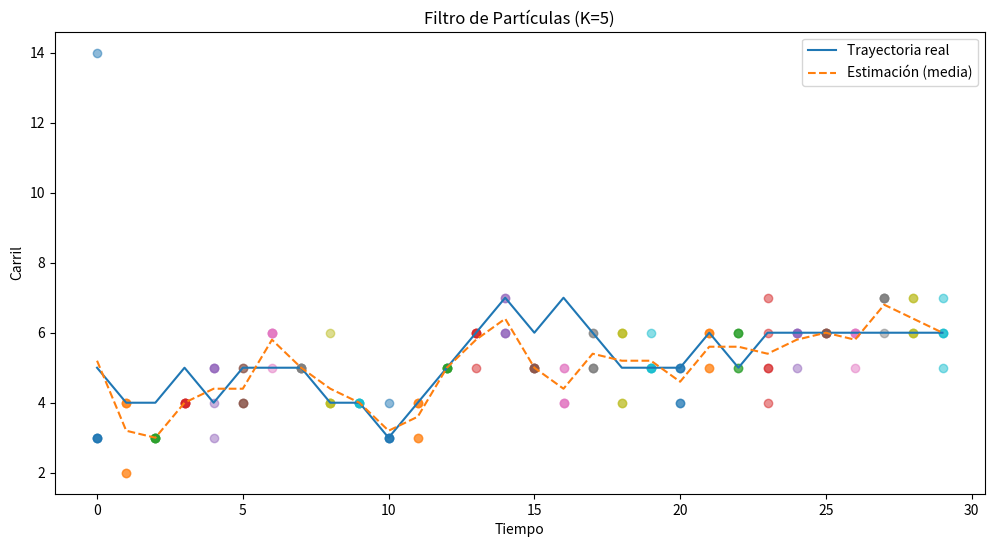
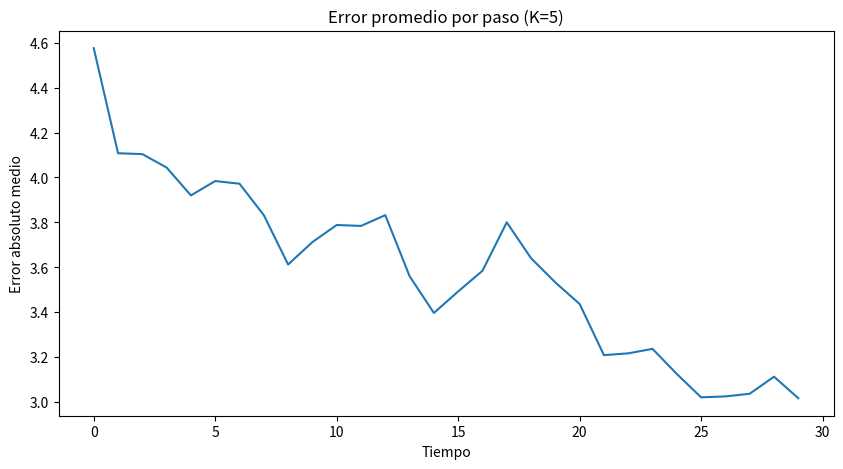

Here is the Python script that generated these plots, in order:
import numpy as np
import matplotlib.pyplot as plt

# Parámetros
CARRILES = 20

# Dinámica (transición)
def transicion(h):
    delta = np.random.choice([-1, 0, 1])
    nuevo = h + delta

    # Reflexión en bordes
    if nuevo < 0:
        nuevo = 1
    elif nuevo >= CARRILES:
        nuevo = CARRILES - 2

    return nuevo

# Modelo de sensor
def emision(sensor, h):
    dist = abs(sensor - h)

    if dist == 0:
        return 0.6
    elif dist == 1:
        return 0.2
    else:
        return 0.2 / (CARRILES - 2)

# Simulación del vehículo real
def simular_vehiculo(pasos):
    trayectoria_real = []
    observaciones = []

    h_real = np.random.randint(0, CARRILES)

    for _ in range(pasos):
        # Movimiento real
        h_real = transicion(h_real)
        trayectoria_real.append(h_real)

        # Generar observación (sensor)
        probs = np.array([emision(i, h_real) for i in range(CARRILES)])
        probs /= probs.sum()

        sensor = np.random.choice(range(CARRILES), p=probs)
        observaciones.append(sensor)

    return trayectoria_real, observaciones

# Filtro de partículas (K variable)
def filtro_particulas_K(observaciones, K):
    particulas = np.random.randint(0, CARRILES, K)

    estimaciones = []
    historial_particulas = []

    for sensor in observaciones:
        # PASO 1: Proponer
        propuestas = np.array([transicion(h) for h in particulas])

        # PASO 2: Ponderar
        pesos = np.array([emision(sensor, h) for h in propuestas])
        pesos /= pesos.sum()

        # PASO 3: Remuestreo (correcto)
        idx = np.random.choice(range(K), size=K, p=pesos)
        particulas = propuestas[idx]

        # PASO 4: Estimación
        estimaciones.append(np.mean(particulas))
        historial_particulas.append(particulas.copy())

    return estimaciones, historial_particulas

# Visualización (una simulación)
def visualizar(trayectoria_real, estimaciones, historial_particulas, K):
    pasos = len(trayectoria_real)

    plt.figure(figsize=(12,6))

    # Trayectoria real
    plt.plot(range(pasos), trayectoria_real, label="Trayectoria real")

    # Estimación
    plt.plot(range(pasos), estimaciones, linestyle='--', label="Estimación (media)")

    # Partículas
    for t in range(pasos):
        plt.scatter([t]*K, historial_particulas[t], alpha=0.5)

    plt.xlabel("Tiempo")
    plt.ylabel("Carril")
    plt.title(f"Filtro de Partículas (K={K})")
    plt.legend()
    plt.show()

# Error por simulación
def calcular_error(trayectoria_real, estimaciones):
    return np.array([abs(r - e) for r, e in zip(trayectoria_real, estimaciones)])

# Experimento (muchas simulaciones)
def experimento(K, num_sim=50, pasos=30):
    errores_totales = []
    errores_promedio_sim = []

    for _ in range(num_sim):
        trayectoria_real, observaciones = simular_vehiculo(pasos)
        estimaciones, _ = filtro_particulas_K(observaciones, K)

        errores = calcular_error(trayectoria_real, estimaciones)

        errores_totales.append(errores)
        errores_promedio_sim.append(np.mean(errores))

    errores_totales = np.array(errores_totales)
    error_promedio_tiempo = errores_totales.mean(axis=0)

    return errores_totales, error_promedio_tiempo, np.array(errores_promedio_sim)

# Métricas
def metricas(errores_totales, errores_sim):
    error_promedio = np.mean(errores_sim)
    error_max = np.max(errores_totales)
    porcentaje_error_alto = np.mean(errores_sim > 5) * 100

    return error_promedio, error_max, porcentaje_error_alto

# MAIN
np.random.seed(42)

# Ejemplo visual
trayectoria_real, observaciones = simular_vehiculo(30)
estimaciones, historial = filtro_particulas_K(observaciones, K=5)
visualizar(trayectoria_real, estimaciones, historial, K=5)

# Experimento K=5
errores_K5, error_tiempo_K5, errores_sim_K5 = experimento(K=5)

plt.figure(figsize=(10,5))
plt.plot(error_tiempo_K5)
plt.title("Error promedio por paso (K=5)")
plt.xlabel("Tiempo")
plt.ylabel("Error absoluto medio")
plt.show()

# Peores 5 casos
peores_idx = np.argsort(errores_sim_K5)[-5:]
print("Peores simulaciones K=5:", peores_idx)
print("Errores:", errores_sim_K5[peores_idx])

# Experimento K=20
errores_K20, error_tiempo_K20, errores_sim_K20 = experimento(K=20)

# Comparación
m_K5 = metricas(errores_K5, errores_sim_K5)
m_K20 = metricas(errores_K20, errores_sim_K20)

print("\nComparación:")
print("K=5  -> Error promedio, Error máximo, % error > 5:", m_K5)
print("K=20 -> Error promedio, Error máximo, % error > 5:", m_K20)
